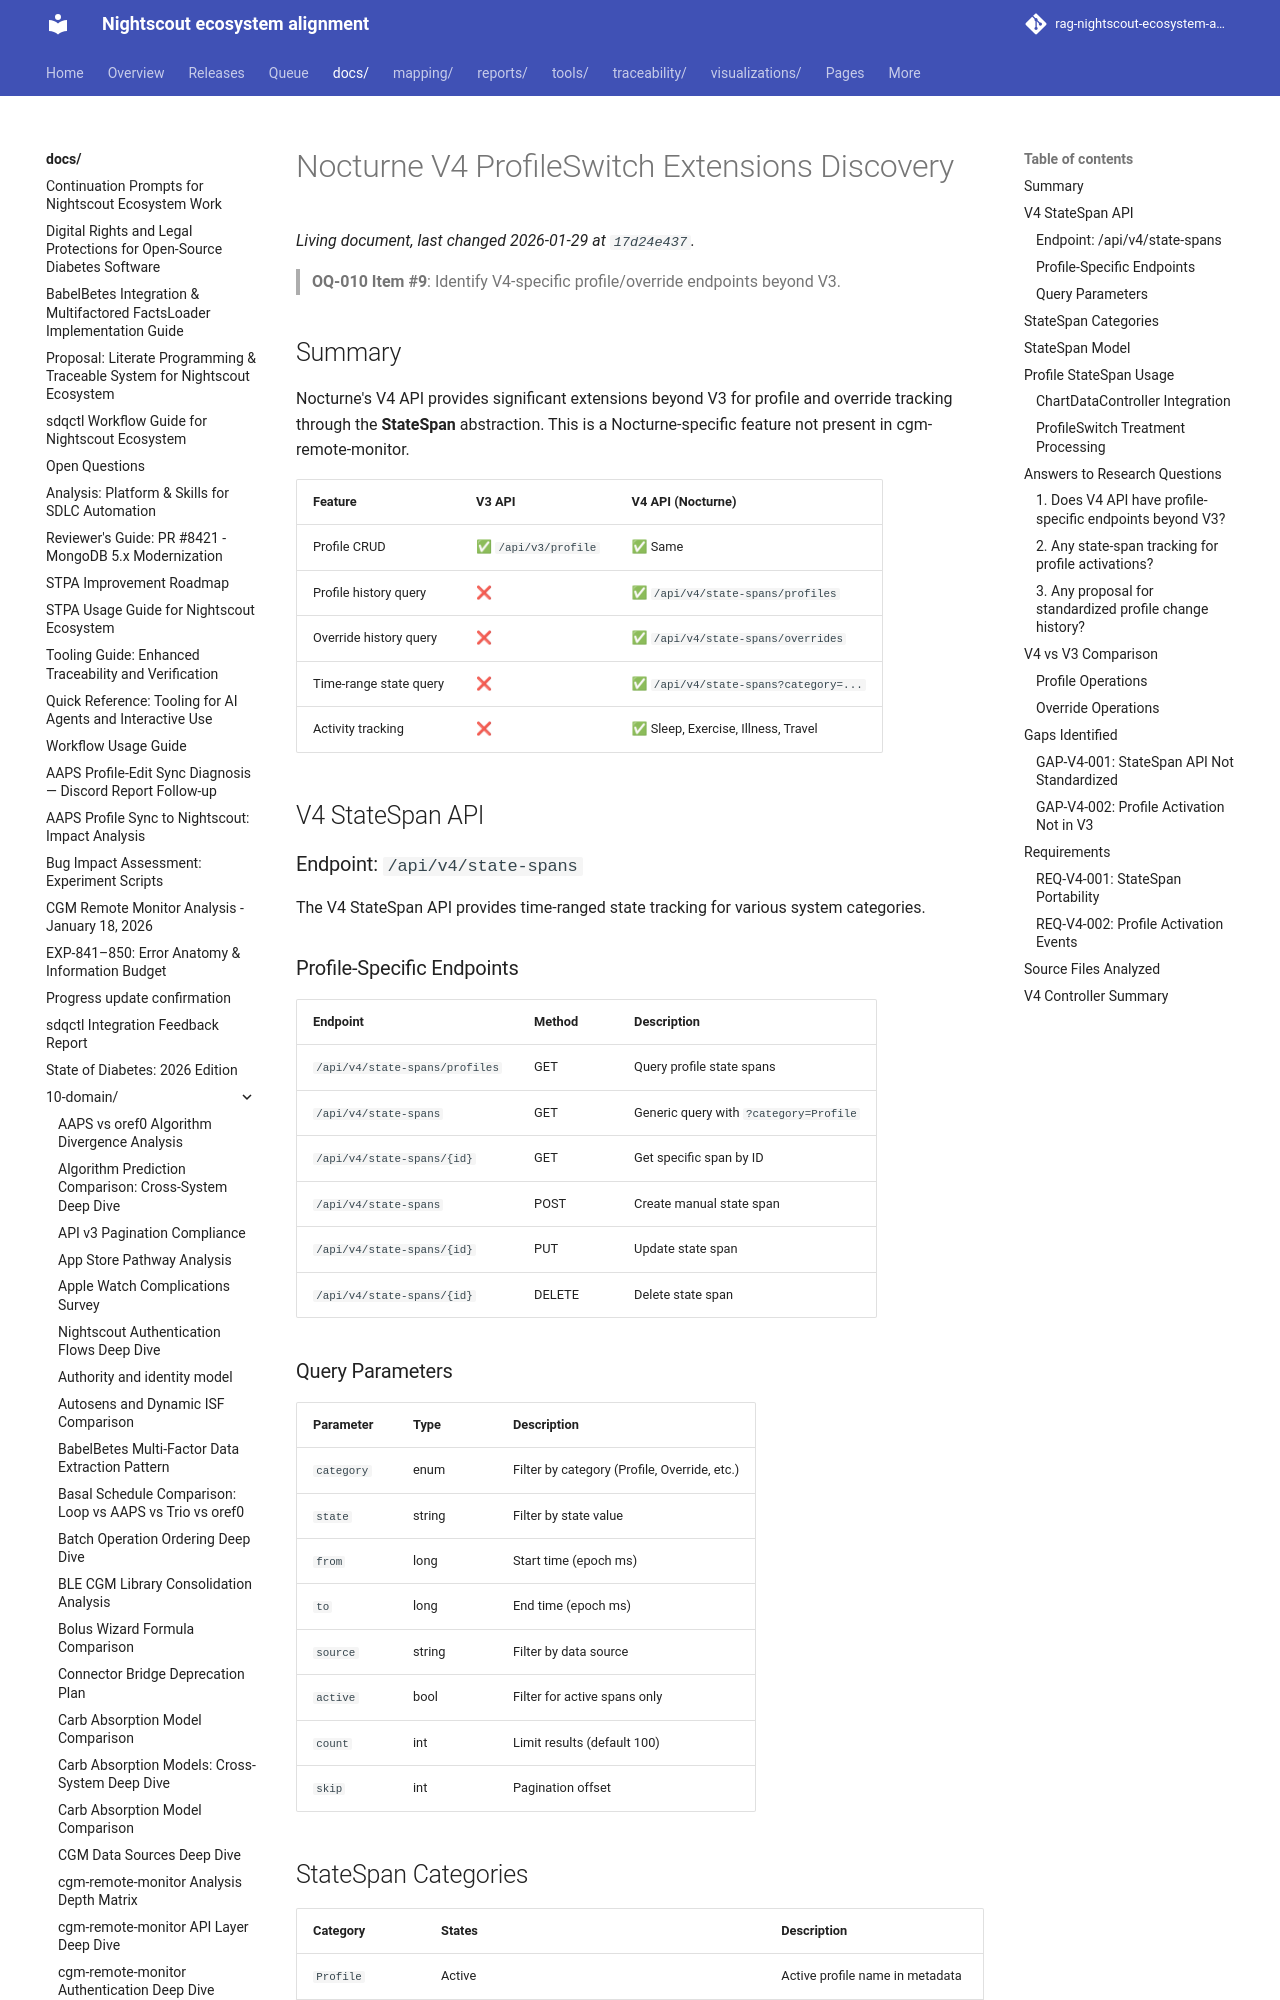

repository: bewest/rag-nightscout-ecosystem-alignment · page: docs/10-domain/nocturne-v4-profile-extensions.html · generator: mkdocs

# Nocturne V4 ProfileSwitch Extensions Discovery

> **OQ-010 Item #9**: Identify V4-specific profile/override endpoints beyond V3.

## Summary

Nocturne's V4 API provides significant extensions beyond V3 for profile and override tracking through the **StateSpan** abstraction. This is a Nocturne-specific feature not present in cgm-remote-monitor.

| Feature | V3 API | V4 API (Nocturne) |
|---------|--------|-------------------|
| Profile CRUD | ✅ `/api/v3/profile` | ✅ Same |
| Profile history query | ❌ | ✅ `/api/v4/state-spans/profiles` |
| Override history query | ❌ | ✅ `/api/v4/state-spans/overrides` |
| Time-range state query | ❌ | ✅ `/api/v4/state-spans?category=...` |
| Activity tracking | ❌ | ✅ Sleep, Exercise, Illness, Travel |

## V4 StateSpan API

### Endpoint: `/api/v4/state-spans`

The V4 StateSpan API provides time-ranged state tracking for various system categories.

### Profile-Specific Endpoints

| Endpoint | Method | Description |
|----------|--------|-------------|
| `/api/v4/state-spans/profiles` | GET | Query profile state spans |
| `/api/v4/state-spans` | GET | Generic query with `?category=Profile` |
| `/api/v4/state-spans/{id}` | GET | Get specific span by ID |
| `/api/v4/state-spans` | POST | Create manual state span |
| `/api/v4/state-spans/{id}` | PUT | Update state span |
| `/api/v4/state-spans/{id}` | DELETE | Delete state span |

### Query Parameters

| Parameter | Type | Description |
|-----------|------|-------------|
| `category` | enum | Filter by category (Profile, Override, etc.) |
| `state` | string | Filter by state value |
| `from` | long | Start time (epoch ms) |
| `to` | long | End time (epoch ms) |
| `source` | string | Filter by data source |
| `active` | bool | Filter for active spans only |
| `count` | int | Limit results (default 100) |
| `skip` | int | Pagination offset |
